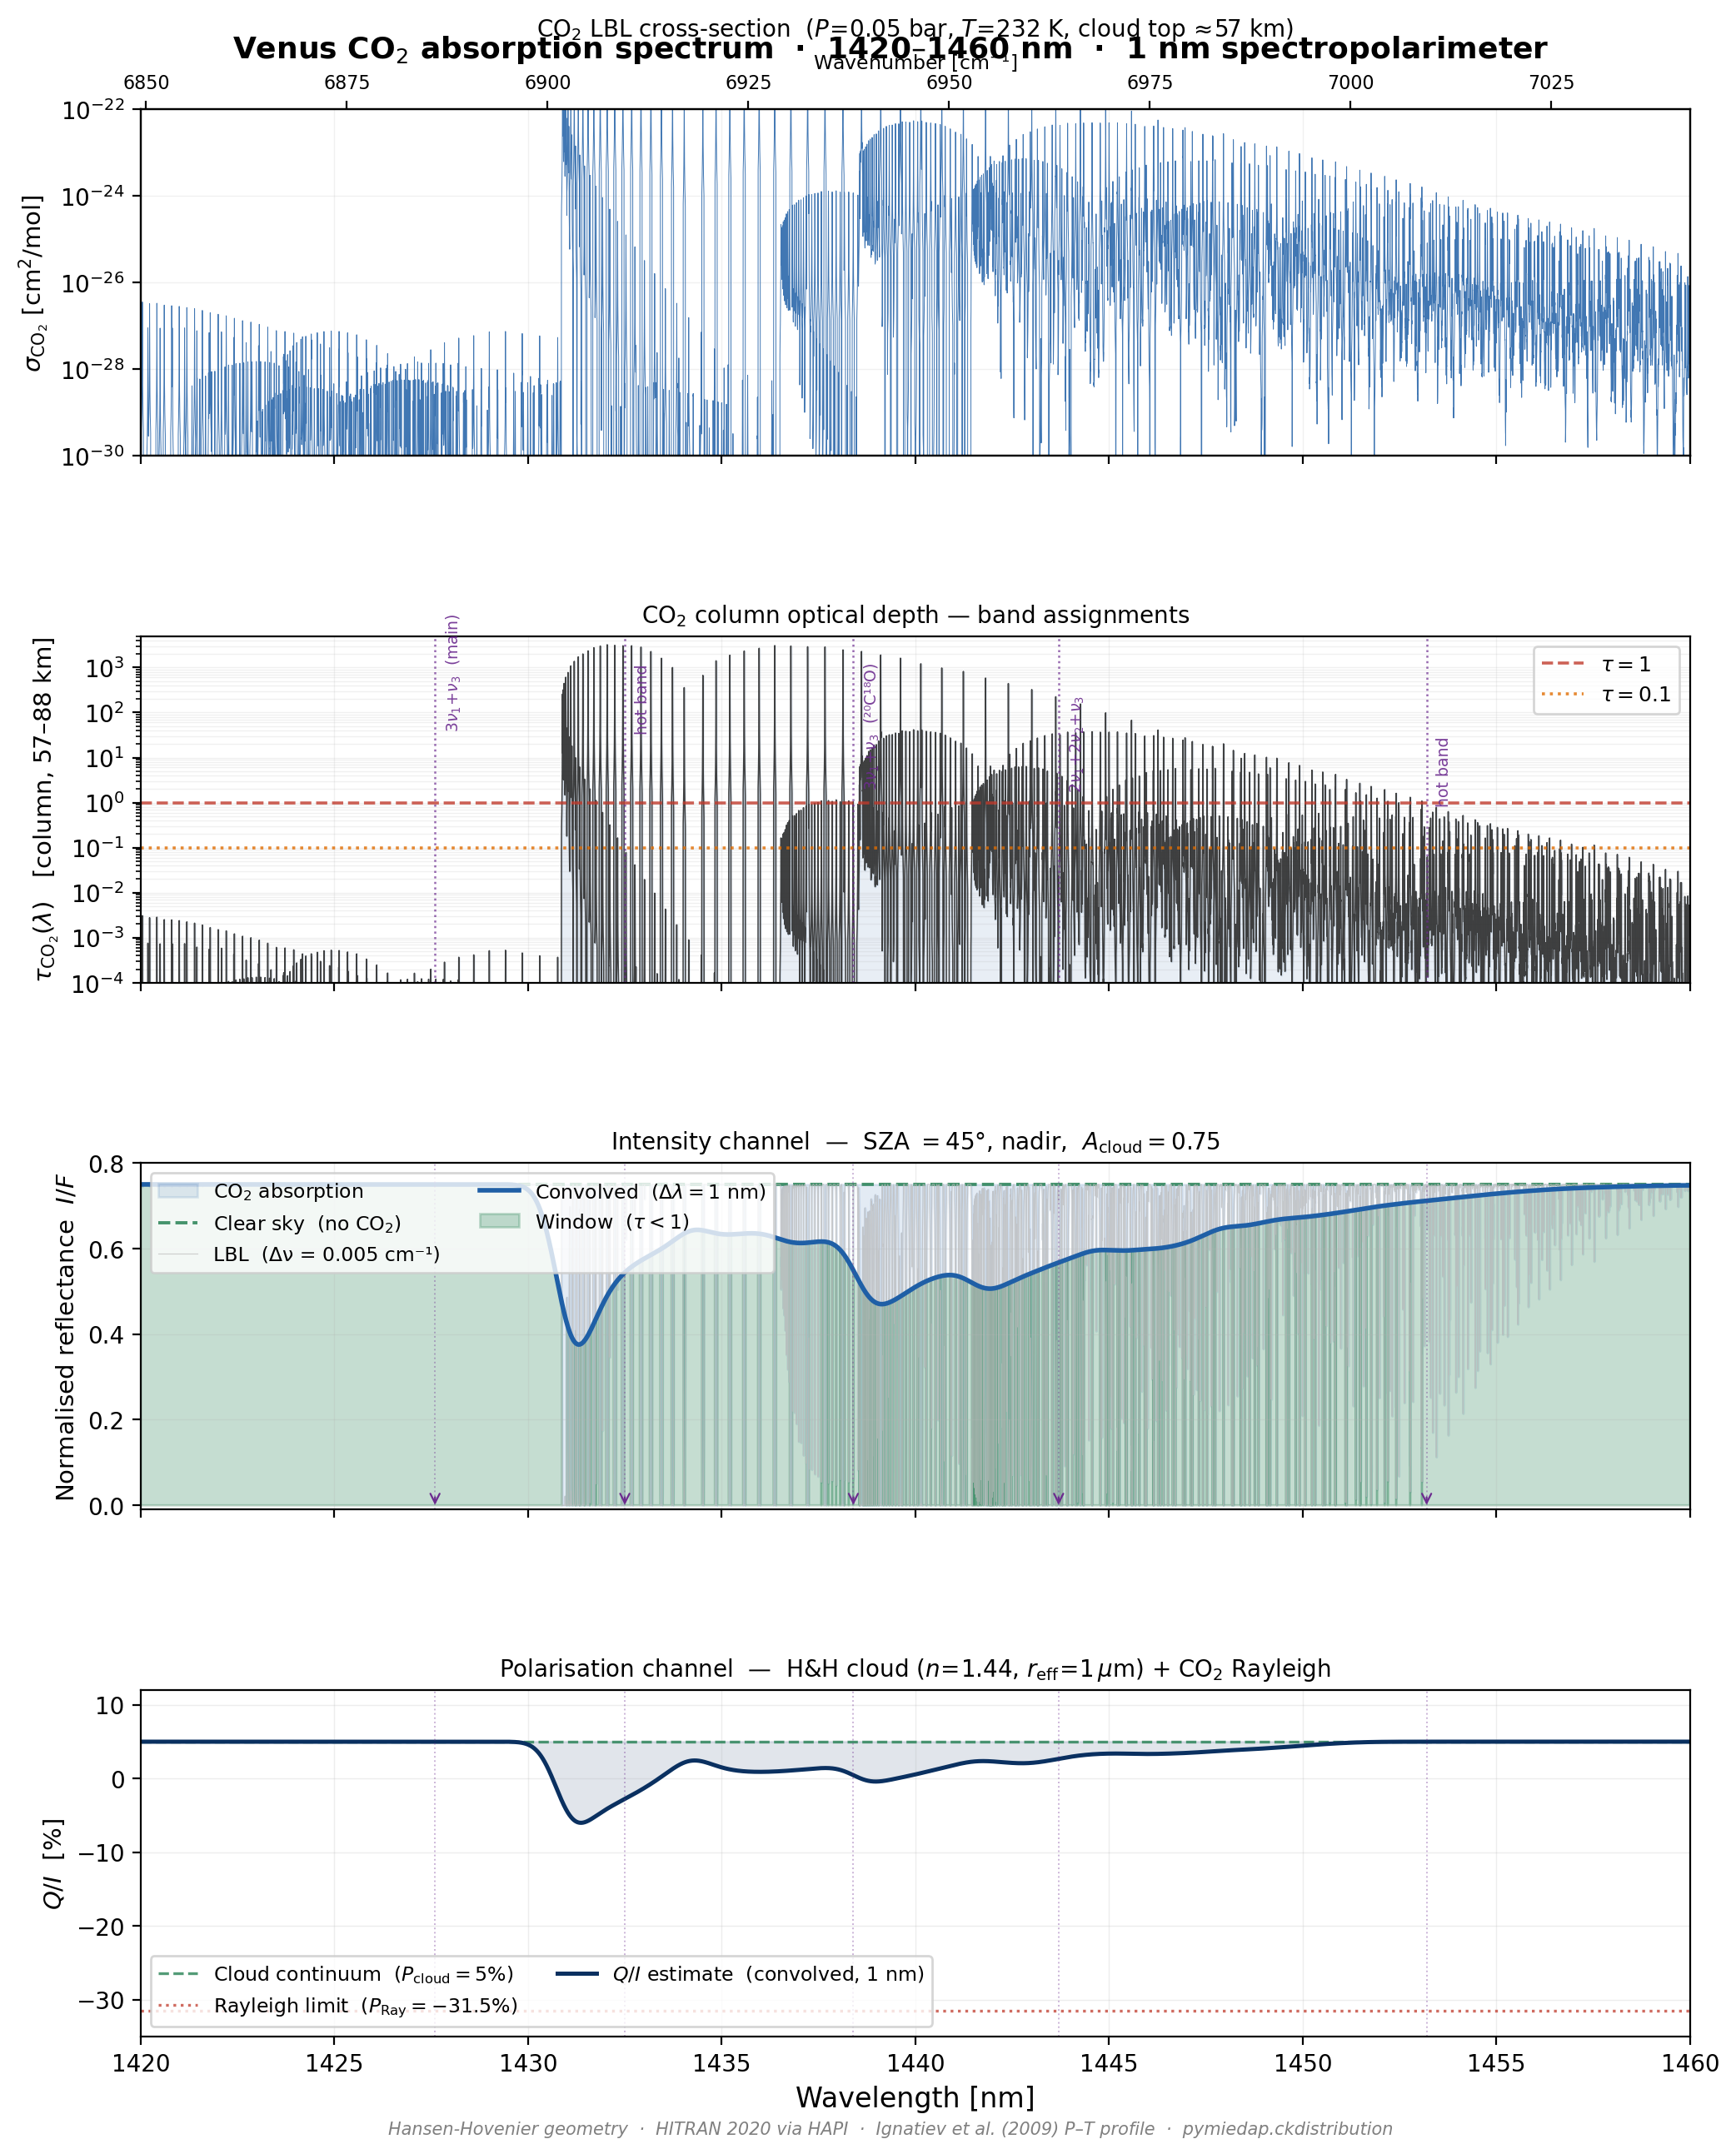

Reproduce this figure in Python.
"""
Venus CO2 absorption spectrum at 1 nm spectropolarimeter resolution
1420–1460 nm  |  Hansen-Hovenier viewing geometry  |  SZA = 45°, nadir
"""
import sys, os, warnings
warnings.filterwarnings('ignore')
sys.path.insert(0, '/sessions/eloquent-admiring-ptolemy/mnt/pymiedap')

import numpy as np
import matplotlib
matplotlib.use('Agg')
import matplotlib.pyplot as plt
import matplotlib.ticker as ticker
import matplotlib.patches as mpatches
from scipy.ndimage import gaussian_filter1d
import hapi as hp
from pymiedap.ckdistribution.constants import N_A, G_VENUS, BAR_TO_ATM

# ─── Setup ──────────────────────────────────────────────────────────────────
CACHE   = '/tmp/hitran_test'
TABLE   = 'CO2_14'          # already cached from previous run

VMR_CO2 = 0.965
M_CO2   = 44.01e-3
m_CO2   = M_CO2 / N_A

# Geometry: satellite nadir, SZA = 45°
MU0     = np.cos(np.radians(45.))
MU      = 1.0
PHASE   = 45.                           # degrees
A_CLOUD = 0.75

# Spectral range  (1420–1460 nm  →  6849–7042 cm-1)
WVL_LO_NM  = 1420.
WVL_HI_NM  = 1460.
WVN_LO     = 1e7 / WVL_HI_NM           # 6849.3 cm-1
WVN_HI     = 1e7 / WVL_LO_NM           # 7042.3 cm-1
WVN_STEP   = 0.005                      # cm-1 (ultra-fine LBL grid)

# Instrument: 1 nm FWHM
IRF_NM     = 1.0

# Venus levels above cloud top (57 – 88 km, Ignatiev profile)
LEVELS = np.array([
    [57.,  0.0500,  232.],
    [61.,  0.0200,  214.],
    [65.,  0.0085,  205.],
    [69.,  0.0035,  208.],
    [73.,  0.0014,  213.],
    [77.,  0.0006,  218.],
    [82.,  0.00022, 212.],
    [88.,  0.00008, 204.],
])

# CO2 vibrational band assignments in 1420–1460 nm region
# (combination / overtone bands; labels follow HITRAN notation)
BANDS = {
    1427.6:  r'$3\nu_1\!+\!\nu_3$  (main)',
    1432.5:  r'hot band',
    1438.4:  r'$3\nu_1\!+\!\nu_3$  (²⁰C¹⁸O)',
    1443.7:  r'$2\nu_1\!+\!2\nu_2\!+\!\nu_3$',
    1453.2:  r'hot band',
}

hp.db_begin(CACHE)

# ─── LBL cross-section at each layer ────────────────────────────────────────
nu_grid   = np.arange(WVN_LO - 2., WVN_HI + 2., WVN_STEP)
wvl_all   = 1.e7 / nu_grid                 # nm, decreasing

tau_total  = np.zeros_like(nu_grid)
sig_levels = []

print(f"Grid: {len(nu_grid):,} pts  Δν = {WVN_STEP} cm⁻¹  "
      f"({WVL_LO_NM:.0f}–{WVL_HI_NM:.0f} nm)\n")

for i in range(len(LEVELS) - 1):
    alt_b, P_b, T_b = LEVELS[i]
    alt_t, P_t, T_t = LEVELS[i+1]
    P_avg = 0.5 * (P_b + P_t);  T_avg = 0.5 * (T_b + T_t)
    p_atm = P_avg * BAR_TO_ATM

    print(f"  Layer {i+1}:  {alt_b:.0f}–{alt_t:.0f} km  "
          f"P={P_avg:.4f} bar  T={T_avg:.0f} K", end='  ', flush=True)

    nu_h, coef = hp.absorptionCoefficient_Voigt(
        SourceTables=TABLE,
        Environment={'T': float(T_avg), 'p': float(p_atm)},
        OmegaRange=[float(WVN_LO - 3.), float(WVN_HI + 3.)],
        OmegaStep=float(WVN_STEP),
        OmegaWingHW=25.0,
        GammaL='gamma_air',
        HITRAN_units=True,
    )
    sigma = np.interp(nu_grid, np.asarray(nu_h), np.asarray(coef), left=0., right=0.)
    sig_levels.append(sigma.copy())

    dP_Pa = (P_b - P_t) * 1.e5
    Nd    = dP_Pa * VMR_CO2 / (m_CO2 * G_VENUS)
    tau_l = sigma * Nd * 1.e-4
    tau_total += tau_l
    print(f"τ_peak = {tau_l.max():.2f}")

sig_levels = np.array(sig_levels)

# ─── Clip to exact wavelength window ────────────────────────────────────────
mask   = (wvl_all >= WVL_LO_NM) & (wvl_all <= WVL_HI_NM)
nu_w   = nu_grid[mask]
wvl_w  = wvl_all[mask]                     # nm, decreasing
tau_w  = tau_total[mask]
sig_w  = sig_levels[:, mask]

# sort ascending in wavelength for plotting
idx    = np.argsort(wvl_w)
wvl    = wvl_w[idx]                        # ascending nm
nu_s   = nu_w[idx]                         # cm-1
tau    = tau_w[idx]
sigma0 = sig_w[0][idx]                     # cloud-top level

# ─── Reflectance ────────────────────────────────────────────────────────────
expo       = tau * (1./MU0 + 1./MU)
I_native   = A_CLOUD * np.exp(-expo)
I_clear    = np.full_like(wvl, A_CLOUD)

# 1 nm Gaussian IRF
fwhm_cm    = 1.e4 * (IRF_NM * 1.e-3) / (1.44**2)     # ~4.8 cm-1
sig_px     = (fwhm_cm / WVN_STEP) / (2.*np.sqrt(2.*np.log(2.)))
I_conv     = gaussian_filter1d(I_native, sigma=sig_px)

# ─── Stokes Q/I  (spectropolarimeter channel) ────────────────────────────────
# Physical model: two contributions to the observed polarized light:
#   1. Cloud deck (Mie): polarization P_cloud at this phase angle.
#      H&H 1974 Fig 3 gives P ≈ +4–6 % for Venus-like particles (reff~1 µm,
#      veff=0.07, n=1.44) at phase φ = 45°.  We use P_cloud = +0.05.
#   2. CO2 Rayleigh above cloud: depolarization factor ρ_CO2 = 0.0802
#      (Sneep & Ubachs 2005).  Single-scatter polarisation:
#      P_Ray(φ) = -(1-ρ)sin²φ / [(1-ρ) + (1+ρ)cos²φ]
#      At φ=45°: P_Ray = -0.920×0.5 / (0.920 + 1.080×0.5) = -0.315
#      Rayleigh single-scatter optical depth above cloud (P<0.05 bar):
#      τ_Ray(λ) = τ_Ray_ref × (550 nm / λ)^4  ;  τ_Ray_ref(550 nm) ≈ 0.04
#      (for CO2 column with P < 0.05 bar)
#   Composite Q/I  (linear combination weighted by emerging intensities):
#      Q = [P_cloud × I_cloud + P_Ray × I_Ray] / (I_cloud + I_Ray)
P_CLOUD = 0.050
RHO_CO2 = 0.0802
P_RAY   = -(1-RHO_CO2)*np.sin(np.radians(PHASE))**2 / \
           ((1-RHO_CO2) + (1+RHO_CO2)*np.cos(np.radians(PHASE))**2)
print(f"\nP_Rayleigh at {PHASE}°: {P_RAY:.4f}  ({100*P_RAY:.1f} %)")

TAU_RAY_550 = 0.038     # CO2 Rayleigh OD above cloud at 550 nm
tau_ray     = TAU_RAY_550 * (0.550 / (wvl * 1.e-3))**4   # at each λ

# Cloud contribution (transmission through CO2 column)
I_cloud_frac = np.exp(-(tau / MU0 + tau / MU))          # double-pass
# Rayleigh single-scatter above cloud (upward only, sun-side)
I_ray_frac   = 0.5 * (1. - np.exp(-tau_ray / MU0))      # weak

# Weighted Q/I
I_total_model = I_cloud_frac + I_ray_frac
Q_total_model = P_CLOUD * I_cloud_frac + P_RAY * I_ray_frac
QoI_native    = Q_total_model / np.maximum(I_total_model, 1.e-30)
QoI_conv      = gaussian_filter1d(QoI_native, sigma=sig_px)

# Also express as percentage
QoI_pct       = 100. * QoI_conv

# ─── Figure ─────────────────────────────────────────────────────────────────
BLUE  = '#1f5fa6'
DKBL  = '#0a3060'
RED   = '#c0392b'
ORNG  = '#e06c00'
GRN   = '#1a7a4a'
PURP  = '#6c2b8f'
GREY  = '#2d2d2d'
LG    = '#bbbbbb'

fig   = plt.figure(figsize=(12, 13))
gs    = fig.add_gridspec(4, 1, hspace=0.52, top=0.95, bottom=0.06)
axes  = [fig.add_subplot(g) for g in gs]

# ── Panel 1: LBL cross-section (cloud-top level) ──────────────────────────
ax = axes[0]
ax.semilogy(wvl, sigma0, lw=0.35, color=BLUE, alpha=0.85)
ax.set_ylabel(r'$\sigma_\mathrm{CO_2}$ [cm$^2$/mol]', fontsize=10.5)
ax.set_title(
    r'CO$_2$ LBL cross-section  ($P\!=\!0.05$ bar, $T\!=\!232$ K, cloud top $\!\approx\!57$ km)',
    fontsize=10)
ax.set_xlim(WVL_LO_NM, WVL_HI_NM)
ax.set_ylim(1e-30, 1e-22)
ax.grid(True, which='both', alpha=0.18, lw=0.5)
ax.tick_params(labelbottom=False)
# secondary wavenumber axis
at = ax.twiny()
at.set_xlim(1e7/WVL_HI_NM, 1e7/WVL_LO_NM)
at.set_xlabel(r'Wavenumber [cm$^{-1}$]', fontsize=8.5, labelpad=2)
at.tick_params(labelsize=8)

# ── Panel 2: column optical depth with band annotations ───────────────────
ax = axes[1]
tau_clipped = np.clip(tau, 1e-5, 5e3)
ax.fill_between(wvl, tau_clipped, 1e-5, alpha=0.10, color=BLUE)
ax.semilogy(wvl, tau_clipped, lw=0.55, color=GREY, alpha=0.9)
ax.axhline(1.0, ls='--', lw=1.3, color=RED,  alpha=0.8, label=r'$\tau=1$')
ax.axhline(0.1, ls=':',  lw=1.3, color=ORNG, alpha=0.8, label=r'$\tau=0.1$')
ax.set_ylabel(r'$\tau_\mathrm{CO_2}(\lambda)$   [column, 57–88 km]', fontsize=10.5)
ax.set_title(r'CO$_2$ column optical depth — band assignments', fontsize=10)
ax.set_xlim(WVL_LO_NM, WVL_HI_NM)
ax.set_ylim(1e-4, 5e3)
ax.legend(fontsize=9, loc='upper right')
ax.grid(True, which='both', alpha=0.18, lw=0.5)
ax.tick_params(labelbottom=False)

band_items = sorted(BANDS.items())
for k, (wl0, lbl) in enumerate(band_items):
    if WVL_LO_NM <= wl0 <= WVL_HI_NM:
        ax.axvline(wl0, ls=':', lw=0.9, color=PURP, alpha=0.7)
        ypos = [800., 200., 50., 20., 5.][k % 5]
        ax.text(wl0 + 0.25, ypos, lbl, color=PURP, fontsize=6.8,
                va='center', rotation=90, alpha=0.9)

# ── Panel 3: I/F  (intensity channel) ────────────────────────────────────
ax = axes[2]
ax.fill_between(wvl, I_native, I_clear, alpha=0.12, color=BLUE,
                label=r'CO$_2$ absorption')
ax.plot(wvl, I_clear,   ls='--', lw=1.4, color=GRN,  alpha=0.8,
        label='Clear sky  (no CO$_2$)')
ax.plot(wvl, I_native,  lw=0.4, color=LG, alpha=0.7,
        label='LBL  (Δν = 0.005 cm⁻¹)')
ax.plot(wvl, I_conv,    lw=2.0, color=BLUE,
        label=r'Convolved  ($\Delta\lambda = 1$ nm)')
# Shade the narrow spectral windows where τ < 1
win_mask = tau < 1.0
if win_mask.any():
    ax.fill_between(wvl, 0, I_conv, where=win_mask,
                    alpha=0.25, color=GRN, label='Window  ($\\tau < 1$)')
ax.set_ylabel(r'Normalised reflectance  $I/F$', fontsize=10.5)
ax.set_title(
    rf'Intensity channel  —  SZA $= {int(np.degrees(np.arccos(MU0)))}°$, '
    rf'nadir,  $A_\mathrm{{cloud}} = {A_CLOUD}$',
    fontsize=10)
ax.set_xlim(WVL_LO_NM, WVL_HI_NM)
ax.set_ylim(-0.01, 0.80)
ax.legend(fontsize=8.5, loc='upper left', ncol=2)
ax.grid(True, alpha=0.22, lw=0.5)
ax.tick_params(labelbottom=False)
for wl0, _ in band_items:
    if WVL_LO_NM <= wl0 <= WVL_HI_NM:
        ax.axvline(wl0, ls=':', lw=0.7, color=PURP, alpha=0.35)

# ── Panel 4: Q/I  (polarisation channel) ─────────────────────────────────
ax = axes[3]
ax.axhline(100.*P_CLOUD, ls='--', lw=1.2, color=GRN, alpha=0.75,
           label=rf'Cloud continuum  ($P_\mathrm{{cloud}} = {100*P_CLOUD:.0f}$%)')
ax.axhline(100.*P_RAY,   ls=':',  lw=1.2, color=RED, alpha=0.75,
           label=rf'Rayleigh limit  ($P_\mathrm{{Ray}} = {100*P_RAY:.1f}$%)')
ax.plot(wvl, QoI_pct, lw=1.8, color=DKBL,
        label=r'$Q/I$ estimate  (convolved, 1 nm)')
ax.fill_between(wvl, QoI_pct, 100.*P_CLOUD, alpha=0.12, color=DKBL)
ax.set_xlabel(r'Wavelength [nm]', fontsize=12)
ax.set_ylabel(r'$Q/I$  [%]', fontsize=10.5)
ax.set_title(
    r'Polarisation channel  —  H&H cloud ($n\!=\!1.44$, $r_\mathrm{eff}\!=\!1\,\mu$m) '
    r'+ CO$_2$ Rayleigh',
    fontsize=10)
ax.set_xlim(WVL_LO_NM, WVL_HI_NM)
ax.set_ylim(-35., 12.)
ax.legend(fontsize=8.5, loc='lower left', ncol=2)
ax.grid(True, alpha=0.22, lw=0.5)
for wl0, _ in band_items:
    if WVL_LO_NM <= wl0 <= WVL_HI_NM:
        ax.axvline(wl0, ls=':', lw=0.7, color=PURP, alpha=0.35)

# ── Shared band label strip between panels 3 and 4 ───────────────────────
for wl0, lbl in band_items:
    if WVL_LO_NM <= wl0 <= WVL_HI_NM:
        axes[2].annotate('', xy=(wl0, -0.01), xytext=(wl0, 0.03),
                         xycoords='data', textcoords='data',
                         arrowprops=dict(arrowstyle='->', color=PURP, lw=0.8))

# ── Super-title and footer ────────────────────────────────────────────────
fig.suptitle(
    r'Venus CO$_2$ absorption spectrum  ·  1420–1460 nm  ·  1 nm spectropolarimeter',
    fontsize=13, fontweight='bold', y=0.985)
fig.text(
    0.5, 0.015,
    r'Hansen-Hovenier geometry  ·  HITRAN 2020 via HAPI  ·  Ignatiev et al. (2009) P–T profile  ·  pymiedap.ckdistribution',
    ha='center', fontsize=7.5, color='grey', style='italic')

OUT = '/sessions/eloquent-admiring-ptolemy/mnt/pymiedap/examples/venus_co2_hires_spectropol.png'
plt.savefig(OUT, dpi=200, bbox_inches='tight')
print(f'\nSaved → {OUT}')
